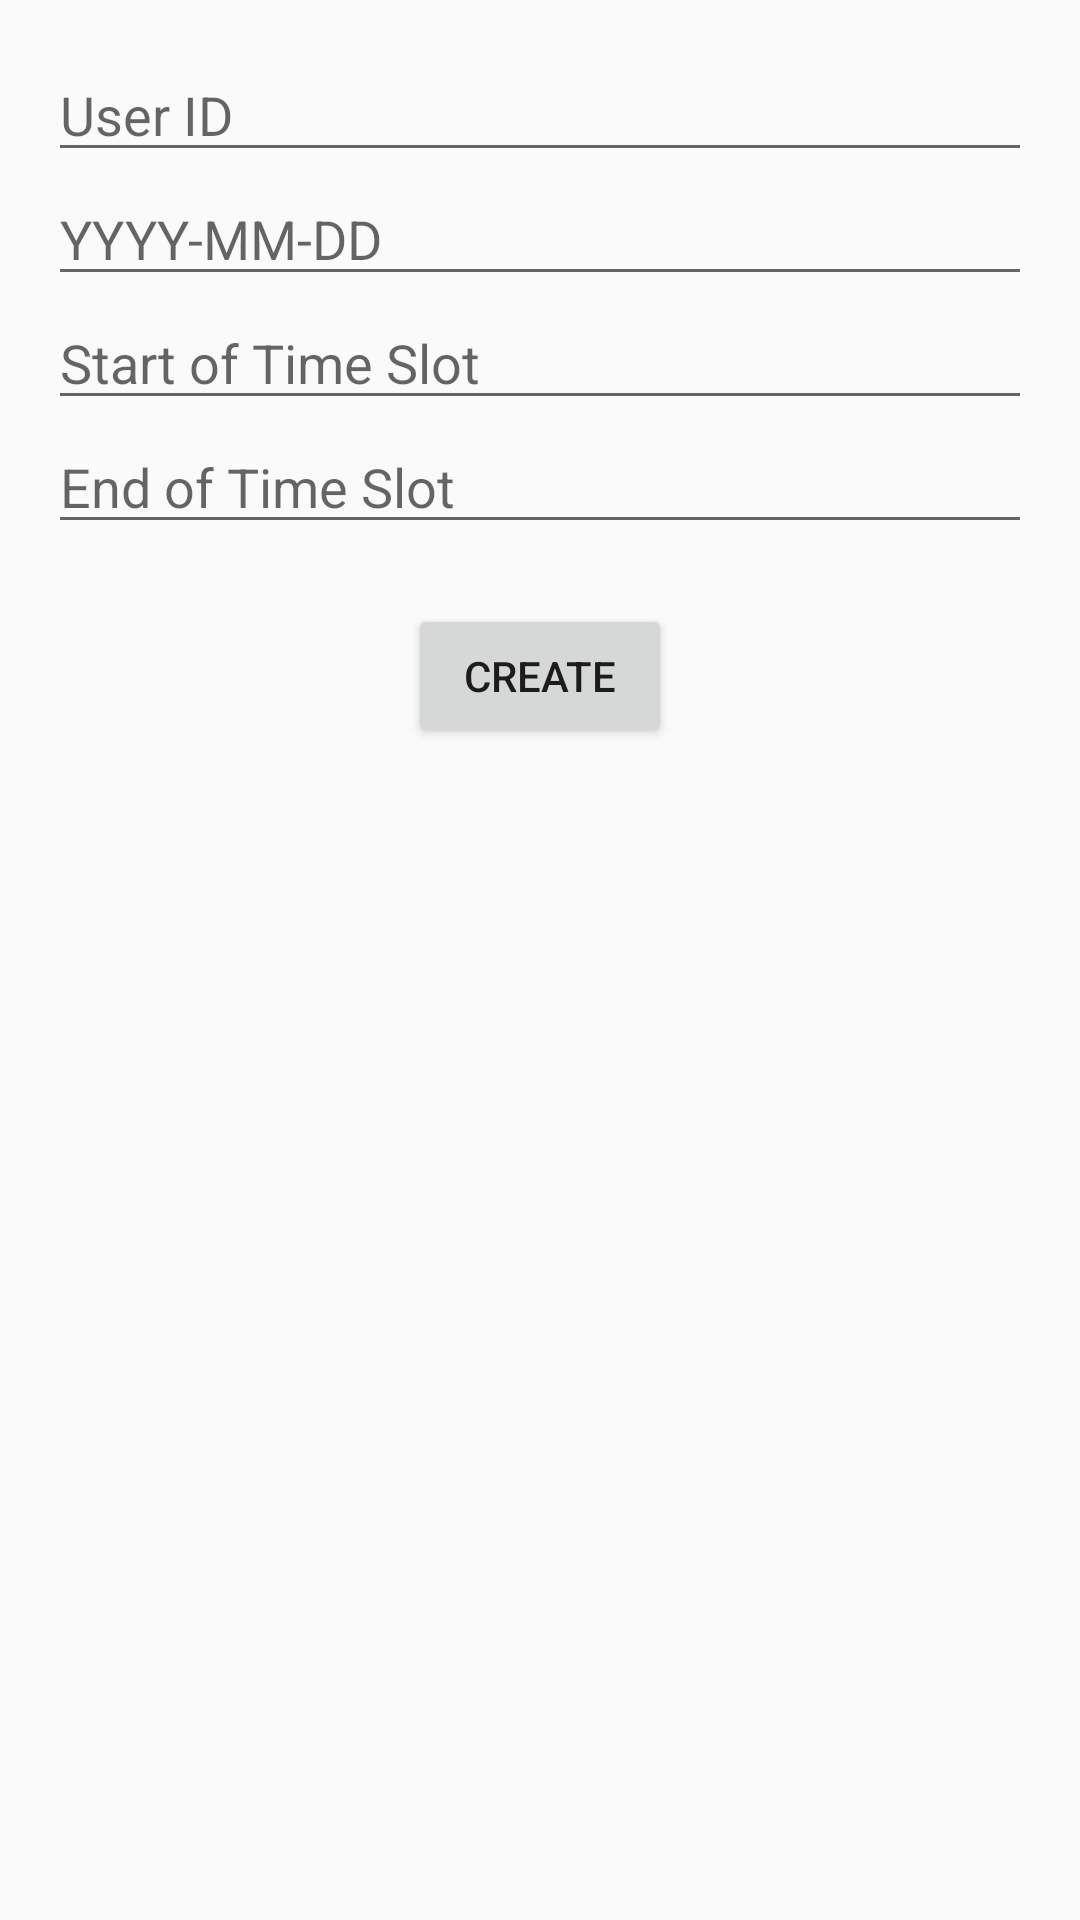

Layout XML and referenced resources for this Android screen:
<!-- AndroidManifest.xml: application theme AppTheme -->
<!-- res/layout/activity_create_entry.xml -->
<LinearLayout xmlns:android="http://schemas.android.com/apk/res/android"
    android:layout_width="match_parent"
    android:layout_height="match_parent"
    android:orientation="vertical"
    android:paddingBottom="@dimen/activity_vertical_margin"
    android:paddingLeft="@dimen/activity_horizontal_margin"
    android:paddingRight="@dimen/activity_horizontal_margin"
    android:paddingTop="@dimen/activity_vertical_margin">

    <EditText
        android:layout_width="match_parent"
        android:layout_height="wrap_content"
        android:id="@+id/editTextUserId"
        android:hint="User ID"/>

    <EditText
        android:layout_width="match_parent"
        android:layout_height="wrap_content"
        android:id="@+id/editTextDate"
        android:hint="YYYY-MM-DD" />

    <EditText
        android:layout_width="match_parent"
        android:layout_height="wrap_content"
        android:id="@+id/editTextStart"
        android:hint="Start of Time Slot"/>

    <EditText
        android:layout_width="match_parent"
        android:layout_height="wrap_content"
        android:id="@+id/editTextEnd"
        android:hint="End of Time Slot"/>

    <Button
        android:layout_width="wrap_content"
        android:layout_height="wrap_content"
        android:id="@+id/btnCreateExe"
        android:layout_gravity="center"
        android:layout_marginTop="20dp"
        android:text="Create"/>

</LinearLayout>
<!-- resources referenced by this layout -->
<resources>
  <dimen name="activity_horizontal_margin">16dp</dimen>
  <dimen name="activity_vertical_margin">16dp</dimen>
  <style name="AppTheme" parent="Theme.AppCompat.Light.NoActionBar">
          
          <item name="day_selector">@drawable/day_selector</item>
      </style>
  <!-- drawable day_selector (drawable) -->
  <?xml version="1.0" encoding="utf-8"?>
  <selector xmlns:android="http://schemas.android.com/apk/res/android">
      <item android:state_pressed="true" android:drawable="@color/DaySelected" />
      <item android:state_focused="true" android:drawable="@color/DaySelected" />
      <item android:drawable="@android:color/white" />
  </selector>
  <color name="DaySelected">#43BDF9</color>
</resources>
